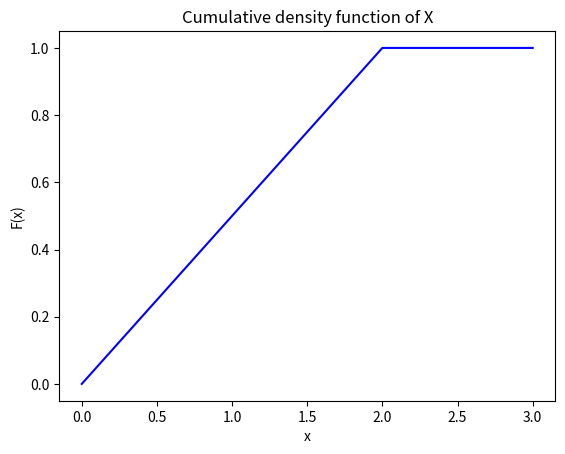

Python code for this plot:
import numpy as np
import scipy 
import matplotlib.pyplot as plt 
# data to be plotted 
x = np.arange(0,4)  
y =[0,0.5,1,1]
# plotting 
plt.ylabel("F(x)")  
plt.xlabel("x")  
plt.title("Cumulative density function of X")
plt.plot(x, y, color ="blue")  
plt.show()